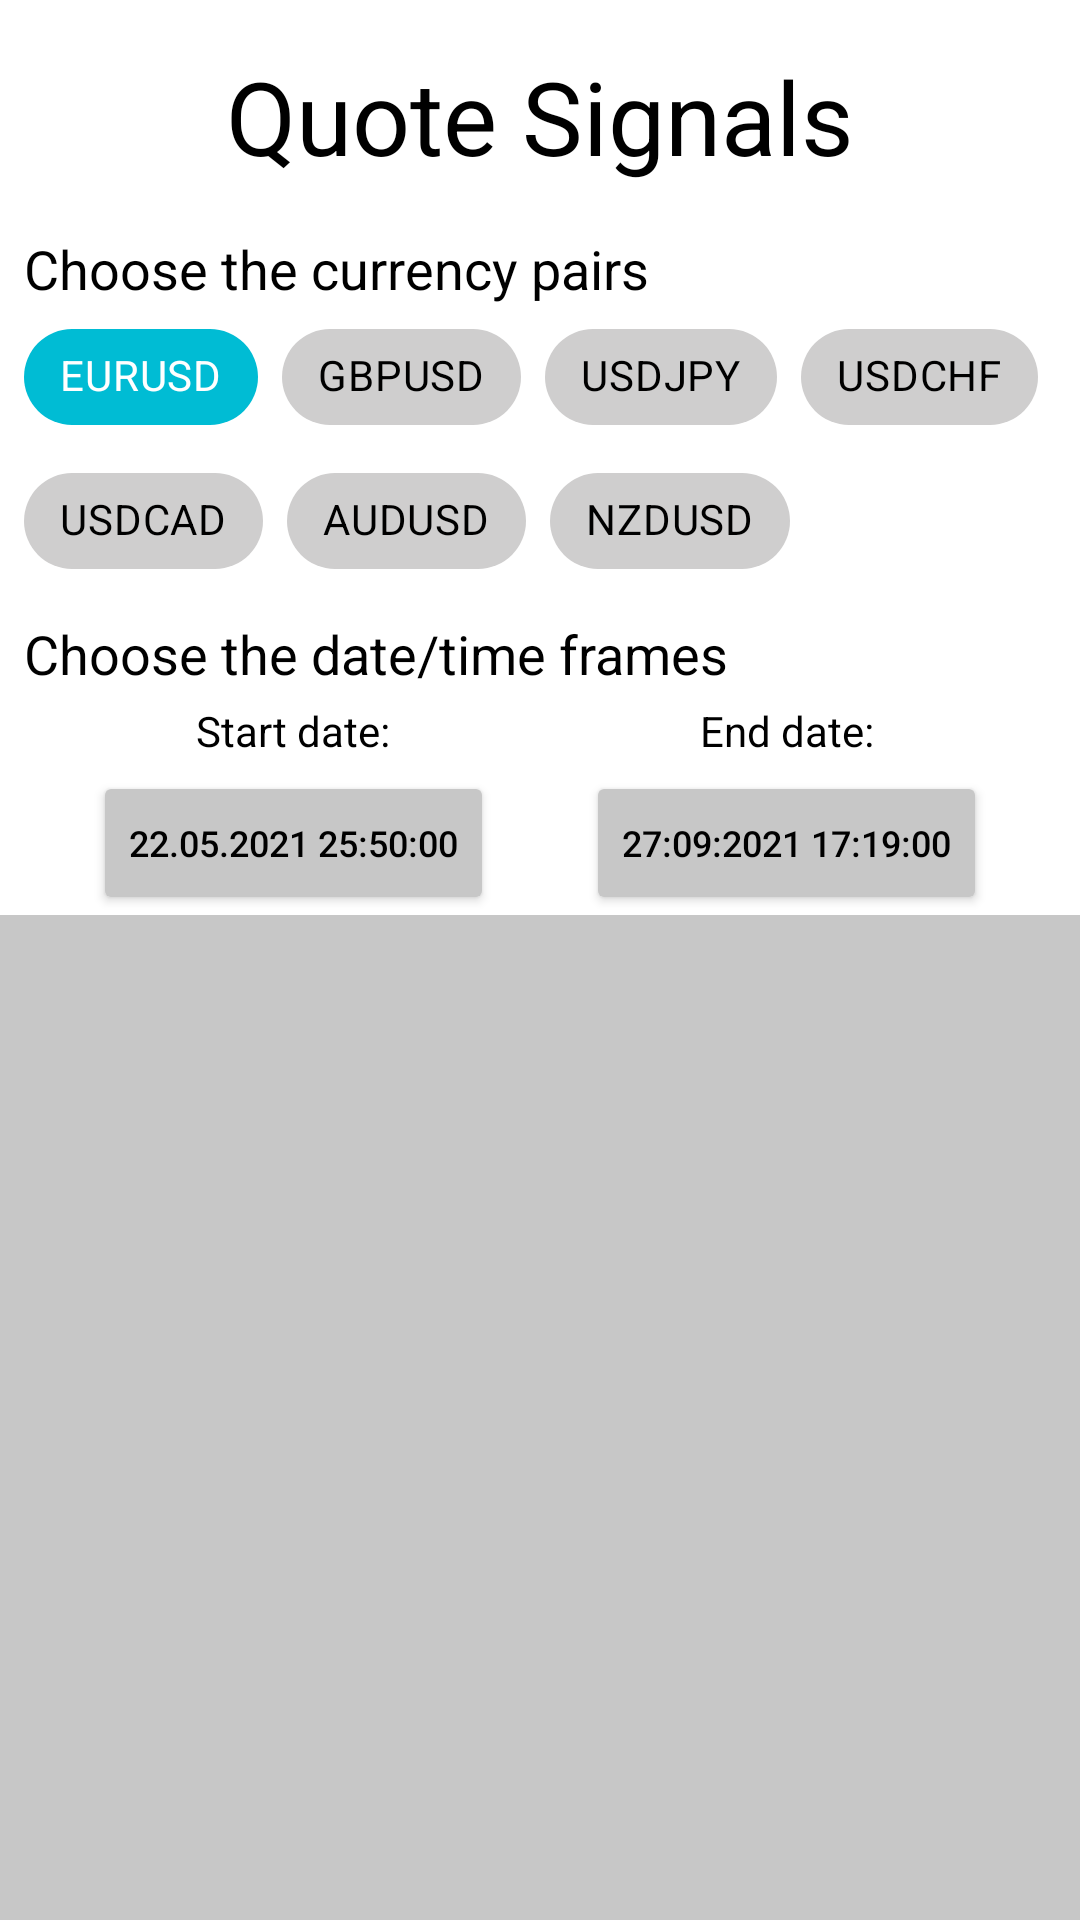

The Android layout XML behind this screen, and the referenced resources:
<!-- AndroidManifest.xml: application theme Theme.PeanutTest -->
<!-- res/layout/quotes_fragment.xml -->
<?xml version="1.0" encoding="utf-8"?>
<layout xmlns:android="http://schemas.android.com/apk/res/android"
    xmlns:tools="http://schemas.android.com/tools"
    xmlns:app="http://schemas.android.com/apk/res-auto">

    <androidx.coordinatorlayout.widget.CoordinatorLayout
        android:layout_width="match_parent"
        android:layout_height="match_parent"
        android:background="@color/primaryDarkColor">

        <com.google.android.material.appbar.AppBarLayout
            android:id="@+id/appbar"
            android:layout_width="match_parent"
            android:layout_height="wrap_content">

            <com.google.android.material.appbar.CollapsingToolbarLayout
                android:id="@+id/collapsingToolbarLayout"
                android:layout_width="match_parent"
                android:layout_height="match_parent"
                android:background="@color/primaryLightColor"
                app:layout_scrollFlags="scroll|enterAlways|enterAlwaysCollapsed">

                <androidx.constraintlayout.widget.ConstraintLayout
                    android:layout_width="match_parent"
                    android:layout_height="wrap_content">

                    <TextView
                        android:id="@+id/textView"
                        android:layout_width="wrap_content"
                        android:layout_height="wrap_content"
                        android:layout_marginTop="16dp"
                        android:text="Quote Signals"
                        android:textColor="@color/primaryTextColor"
                        android:textSize="34sp"
                        app:layout_constraintEnd_toEndOf="parent"
                        app:layout_constraintStart_toStartOf="parent"
                        app:layout_constraintTop_toTopOf="parent" />

                    <com.google.android.material.chip.ChipGroup
                        android:id="@+id/chipGroup"
                        android:layout_width="0dp"
                        android:layout_height="wrap_content"
                        android:layout_marginStart="8dp"
                        android:layout_marginTop="16dp"
                        android:layout_marginEnd="8dp"
                        app:layout_constraintEnd_toEndOf="parent"
                        app:layout_constraintHorizontal_bias="0.0"
                        app:layout_constraintStart_toStartOf="parent"
                        app:layout_constraintTop_toBottomOf="@+id/textView">

                        <TextView
                            android:id="@+id/textView3"
                            android:layout_width="match_parent"
                            android:layout_height="wrap_content"
                            android:text="Choose the currency pairs"
                            android:textColor="@color/primaryTextColor"
                            android:textSize="18sp" />

                        <com.google.android.material.chip.Chip
                            android:id="@+id/chipEURUSD"
                            style="@style/CustomChipChoise"
                            android:layout_width="wrap_content"
                            android:layout_height="wrap_content"
                            android:checkable="true"
                            android:checked="true"
                            android:text="EURUSD" />

                        <com.google.android.material.chip.Chip
                            android:id="@+id/chipGBPUSD"
                            style="@style/CustomChipChoise"
                            android:layout_width="wrap_content"
                            android:layout_height="wrap_content"
                            android:checkable="true"
                            android:text="GBPUSD" />

                        <com.google.android.material.chip.Chip
                            android:id="@+id/chipUSDJPY"
                            style="@style/CustomChipChoise"
                            android:layout_width="wrap_content"
                            android:layout_height="wrap_content"
                            android:checkable="true"
                            android:text="USDJPY" />

                        <com.google.android.material.chip.Chip
                            android:id="@+id/chipUSDCHF"
                            style="@style/CustomChipChoise"
                            android:layout_width="wrap_content"
                            android:layout_height="wrap_content"
                            android:checkable="true"
                            android:text="USDCHF" />

                        <com.google.android.material.chip.Chip
                            android:id="@+id/chipUSDCAD"
                            style="@style/CustomChipChoise"
                            android:layout_width="wrap_content"
                            android:layout_height="wrap_content"
                            android:checkable="true"
                            android:text="USDCAD" />

                        <com.google.android.material.chip.Chip
                            android:id="@+id/chipAUDUSD"
                            style="@style/CustomChipChoise"
                            android:layout_width="wrap_content"
                            android:layout_height="wrap_content"
                            android:checkable="true"
                            android:text="AUDUSD" />

                        <com.google.android.material.chip.Chip
                            android:id="@+id/chipNZDUSD"
                            style="@style/CustomChipChoise"
                            android:layout_width="wrap_content"
                            android:layout_height="wrap_content"
                            android:checkable="true"
                            android:text="NZDUSD"
                            app:checkedIconEnabled="false"
                            app:checkedIconTint="#000000" />
                    </com.google.android.material.chip.ChipGroup>

                    <Button
                        android:id="@+id/startDateTimeButton"
                        android:layout_width="wrap_content"
                        android:layout_height="wrap_content"
                        android:layout_marginTop="4dp"
                        android:backgroundTint="@color/primaryDarkColor"
                        android:text="22.05.2021 25:50:00"
                        android:textColor="@color/primaryTextColor"
                        android:textSize="12sp"
                        app:layout_constraintEnd_toStartOf="@+id/endDateTimeButton"
                        app:layout_constraintHorizontal_chainStyle="spread"
                        app:layout_constraintStart_toStartOf="parent"
                        app:layout_constraintTop_toBottomOf="@+id/textView2"
                        tools:ignore="TextContrastCheck" />

                    <TextView
                        android:id="@+id/textView6"
                        android:layout_width="wrap_content"
                        android:layout_height="wrap_content"
                        android:layout_marginTop="8dp"
                        android:text="Choose the date/time frames"
                        android:textColor="@color/primaryTextColor"
                        android:textSize="18sp"
                        app:layout_constraintStart_toStartOf="@+id/chipGroup"
                        app:layout_constraintTop_toBottomOf="@+id/chipGroup" />

                    <Button
                        android:id="@+id/endDateTimeButton"
                        android:layout_width="wrap_content"
                        android:layout_height="wrap_content"
                        android:backgroundTint="@color/primaryDarkColor"
                        android:text="27:09:2021 17:19:00"
                        android:textColor="@color/primaryTextColor"
                        android:textSize="12sp"
                        app:layout_constraintEnd_toEndOf="parent"
                        app:layout_constraintStart_toEndOf="@+id/startDateTimeButton"
                        app:layout_constraintTop_toTopOf="@+id/startDateTimeButton" />

                    <TextView
                        android:id="@+id/textView2"
                        android:layout_width="wrap_content"
                        android:layout_height="wrap_content"
                        android:layout_marginTop="4dp"
                        android:text="Start date:"
                        android:textColor="@color/primaryTextColor"
                        android:textSize="14sp"
                        app:layout_constraintEnd_toEndOf="@+id/startDateTimeButton"
                        app:layout_constraintStart_toStartOf="@+id/startDateTimeButton"
                        app:layout_constraintTop_toBottomOf="@+id/textView6" />

                    <TextView
                        android:id="@+id/textView8"
                        android:layout_width="wrap_content"
                        android:layout_height="wrap_content"
                        android:text="End date:"
                        android:textColor="@color/primaryTextColor"
                        android:textSize="14sp"
                        app:layout_constraintEnd_toEndOf="@+id/endDateTimeButton"
                        app:layout_constraintStart_toStartOf="@+id/endDateTimeButton"
                        app:layout_constraintTop_toTopOf="@+id/textView2" />
                </androidx.constraintlayout.widget.ConstraintLayout>
            </com.google.android.material.appbar.CollapsingToolbarLayout>
        </com.google.android.material.appbar.AppBarLayout>

        <androidx.core.widget.NestedScrollView
            android:layout_width="match_parent"
            android:layout_height="match_parent"
            app:layout_behavior="com.google.android.material.appbar.AppBarLayout$ScrollingViewBehavior">

            <androidx.recyclerview.widget.RecyclerView
                android:id="@+id/quotesRecyclerView"
                android:layout_width="match_parent"
                android:layout_height="match_parent" />
        </androidx.core.widget.NestedScrollView>
    </androidx.coordinatorlayout.widget.CoordinatorLayout>
</layout>
<!-- resources referenced by this layout -->
<resources>
  <color name="primaryDarkColor">#c7c7c7</color>
  <color name="primaryLightColor">#ffffff</color>
  <color name="primaryTextColor">#000000</color>
  <style name="CustomChipChoise" parent="@style/Widget.MaterialComponents.Chip.Choice">
          <item name="chipBackgroundColor">@color/chip_background_color_selector</item>
          <item name="android:textColor">@color/chip_text_color_selector</item>
      </style>
  <style name="Theme.PeanutTest" parent="Theme.MaterialComponents.DayNight.NoActionBar">
          
          <item name="colorPrimary">@color/purple_500</item>
          <item name="colorPrimaryVariant">@color/purple_700</item>
          <item name="colorOnPrimary">@color/white</item>
          
          <item name="colorSecondary">@color/teal_200</item>
          <item name="colorSecondaryVariant">@color/teal_700</item>
          <item name="colorOnSecondary">@color/black</item>
          
          <item name="android:statusBarColor" tools:targetApi="l">?attr/colorPrimaryVariant</item>
          
      </style>
  <color name="purple_500">#FF6200EE</color>
  <color name="purple_700">#FF3700B3</color>
  <color name="white">#FFFFFFFF</color>
  <color name="teal_200">#FF03DAC5</color>
  <color name="teal_700">#FF018786</color>
  <color name="black">#FF000000</color>
</resources>
